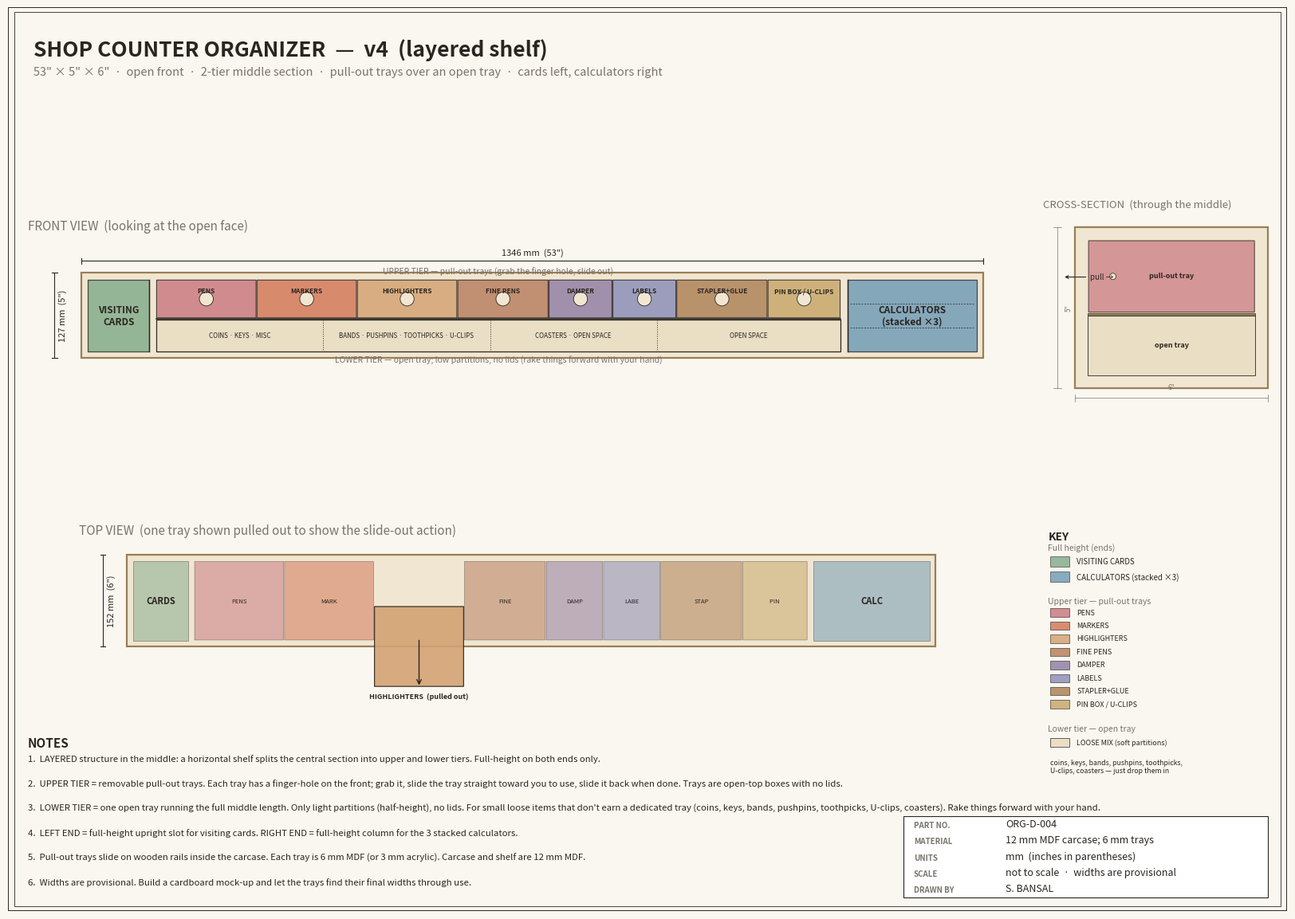

Generate this figure with matplotlib: (Note: this script raises an exception after producing the figure.)
"""Shop counter organizer v4 — layered shelf with pull-out trays.

Structure:
  - Full height (5") at the LEFT end: visiting cards (upright slot).
  - Full height at the RIGHT end: calculators (stacked x3).
  - MIDDLE section is a 2-tier shelf:
      upper tier (~2") = pull-out trays (pens, markers, highlighters,
                         fine pens, damper, labels, stapler+glue,
                         pin boxes + U-clips)
      lower tier (~2.5") = one open tray with light partitions for
                           loose stuff (coins, keys, bands, pushpins,
                           toothpicks, coasters)

Access is purely from the front: pull a tray out, use it, slide it back.
Lower tier scoops out so you can rake things forward.
"""
from pathlib import Path
import matplotlib
matplotlib.use("Agg")
import matplotlib.pyplot as plt
from matplotlib.patches import Rectangle, Polygon, FancyBboxPatch, Circle

IN = 25.4
L = 53 * IN
H = 5 * IN
D = 6 * IN
T = 10.0

SHEET_W, SHEET_H = 16.54, 11.69

PAPER = "#FAF7F0"
INK = "#2A2520"
MUTED = "#7A736A"
WOOD = "#F0E6D2"
WOOD_EDGE = "#9A7E55"
PANEL = "#FFFFFF"
LOOSE = "#EADFC5"

PENS      = "#CB7B82"
MARKERS   = "#D47A5A"
HILI      = "#D4A373"
FINE      = "#B98060"
DAMPER    = "#9381A6"
LABELS    = "#8E90B9"
STAPLER   = "#AF8359"
PINBOX    = "#C9A86B"
CARDS     = "#7FA989"
CALCS     = "#6B98B5"

# Full-height end zones
END_LEFT_W  = 4.0   # inches, visiting cards
END_RIGHT_W = 8.0   # inches, calculators

# Middle pull-out trays (upper tier). (width_in, label, color)
PULLOUTS = [
    (5.5, "PENS",         PENS),
    (5.5, "MARKERS",      MARKERS),
    (5.5, "HIGHLIGHTERS", HILI),
    (5.0, "FINE PENS",    FINE),
    (3.5, "DAMPER",       DAMPER),
    (3.5, "LABELS",       LABELS),
    (5.0, "STAPLER+GLUE", STAPLER),
    (4.0, "PIN BOX / U-CLIPS", PINBOX),
]

# Lower-tier open-tray partitions (light walls). (width_in, label)
LOWER = [
    (10, "COINS · KEYS · MISC"),
    (10, "BANDS · PUSHPINS · TOOTHPICKS · U-CLIPS"),
    (10, "COASTERS · OPEN SPACE"),
    (11, "OPEN SPACE"),
]


def _sheet():
    fig = plt.figure(figsize=(SHEET_W, SHEET_H), facecolor=PAPER)
    frame = fig.add_axes([0.015, 0.015, 0.97, 0.97], frameon=False)
    frame.set_xlim(0, 1); frame.set_ylim(0, 1); frame.axis("off")
    frame.add_patch(Rectangle((0, 0), 1, 1, fill=False,
                              edgecolor=INK, lw=1.4))
    frame.add_patch(Rectangle((0.005, 0.005), 0.99, 0.99, fill=False,
                              edgecolor=INK, lw=0.6))
    frame.text(0.02, 0.965,
               "SHOP COUNTER ORGANIZER  —  v4  (layered shelf)",
               fontsize=19, fontweight="bold", color=INK, va="top")
    frame.text(0.02, 0.935,
               '53" × 5" × 6"  ·  open front  ·  '
               '2-tier middle section  ·  pull-out trays over an '
               'open tray  ·  cards left, calculators right',
               fontsize=10.5, color=MUTED, va="top", style="italic")

    tb_x, tb_y, tb_w, tb_h = 0.70, 0.015, 0.285, 0.09
    frame.add_patch(Rectangle((tb_x, tb_y), tb_w, tb_h, fill=True,
                              facecolor=PANEL, edgecolor=INK, lw=0.8))
    rows = [
        ("PART NO.", "ORG-D-004"),
        ("MATERIAL", "12 mm MDF carcase; 6 mm trays"),
        ("UNITS",    "mm  (inches in parentheses)"),
        ("SCALE",    "not to scale  ·  widths are provisional"),
        ("DRAWN BY", "S. BANSAL"),
    ]
    for i, (k, v) in enumerate(rows):
        y = tb_y + tb_h - (i + 1) * (tb_h / len(rows)) + 0.004
        frame.text(tb_x + 0.008, y, k, fontsize=7, color=MUTED,
                   fontweight="bold", va="bottom")
        frame.text(tb_x + 0.08, y, v, fontsize=9, color=INK, va="bottom")
    return fig, frame


def _dim_h(ax, x0, x1, y, label, color=INK, lw=0.8, tick=4, fs=8):
    ax.plot([x0, x1], [y, y], color=color, lw=lw)
    ax.plot([x0, x0], [y - tick, y + tick], color=color, lw=lw)
    ax.plot([x1, x1], [y - tick, y + tick], color=color, lw=lw)
    ax.text((x0 + x1) / 2, y + 6, label, ha="center", va="bottom",
            fontsize=fs, color=color)


def _dim_v(ax, y0, y1, x, label, color=INK, lw=0.8, tick=4, fs=8):
    ax.plot([x, x], [y0, y1], color=color, lw=lw)
    ax.plot([x - tick, x + tick], [y0, y0], color=color, lw=lw)
    ax.plot([x - tick, x + tick], [y1, y1], color=color, lw=lw)
    ax.text(x + 6, (y0 + y1) / 2, label, ha="left", va="center",
            fontsize=fs, color=color, rotation=90)


def draw():
    fig, frame = _sheet()

    # ---------- FRONT VIEW ----------
    fv = fig.add_axes([0.03, 0.46, 0.75, 0.40])
    fv.set_aspect("equal"); fv.axis("off")
    fv.set_title("FRONT VIEW  (looking at the open face)",
                 fontsize=11, color=MUTED, loc="left", pad=10)
    fv.add_patch(Rectangle((0, 0), L, H, facecolor=WOOD,
                           edgecolor=WOOD_EDGE, lw=1.6))

    end_l = END_LEFT_W * IN
    end_r = END_RIGHT_W * IN

    # LEFT: visiting cards (full height upright slot)
    x0 = T; x1 = end_l
    fv.add_patch(Rectangle((x0, T), x1 - x0, H - 2 * T,
                           facecolor=CARDS, alpha=0.80,
                           edgecolor=INK, lw=0.9))
    fv.text((x0 + x1) / 2, (T + H - T) / 2, "VISITING\nCARDS",
            ha="center", va="center", fontsize=8.5,
            color=INK, fontweight="bold")

    # Divider between left-end zone and middle
    fv.plot([x1, x1], [T, H - T], color=INK, lw=1.0)

    # RIGHT: calculators stack
    xr0 = L - end_r; xr1 = L - T
    fv.add_patch(Rectangle((xr0, T), xr1 - xr0, H - 2 * T,
                           facecolor=CALCS, alpha=0.80,
                           edgecolor=INK, lw=0.9))
    # 3 stacked calculator rectangles (horizontal lines)
    for i in range(1, 3):
        yz = T + (H - 2 * T) * i / 3
        fv.plot([xr0 + 4, xr1 - 4], [yz, yz], color=INK,
                lw=0.5, linestyle=(0, (3, 2)))
    fv.text((xr0 + xr1) / 2, (T + H - T) / 2,
            "CALCULATORS\n(stacked ×3)",
            ha="center", va="center", fontsize=8.5,
            color=INK, fontweight="bold")

    fv.plot([xr0, xr0], [T, H - T], color=INK, lw=1.0)

    # MIDDLE: 2-tier
    mid_x0 = end_l + T   # just inside left divider
    mid_x1 = xr0 - T     # just inside right divider
    mid_w = mid_x1 - mid_x0

    shelf_z = T + (H - 2 * T) * 0.45   # mid-shelf position
    # Horizontal shelf line
    fv.plot([mid_x0, mid_x1], [shelf_z, shelf_z],
            color=INK, lw=1.2)

    # ----- UPPER TIER: pull-out trays
    tier_top = H - T
    tier_bot = shelf_z + 1
    inner_top = tier_top - tier_bot
    # Compute scaled widths from PULLOUTS to fill mid_w
    total_w_in = sum(w for w, *_ in PULLOUTS)
    px = mid_x0
    for (win, lbl, col) in PULLOUTS:
        pw = (win / total_w_in) * mid_w
        # tray body
        fv.add_patch(FancyBboxPatch(
            (px + 1, tier_bot + 1), pw - 2, inner_top - 2,
            boxstyle="round,pad=0.3",
            facecolor=col, alpha=0.85,
            edgecolor=INK, lw=0.8))
        # finger-hole
        fv.add_patch(Circle(
            (px + pw / 2, tier_bot + inner_top / 2),
            inner_top * 0.18, facecolor=WOOD, edgecolor=INK, lw=0.6))
        # label above the hole
        fv.text(px + pw / 2, tier_bot + inner_top * 0.80,
                lbl, ha="center", va="top", fontsize=6.0,
                color=INK, fontweight="bold")
        px += pw

    # Tier label above (centred on middle section)
    fv.text((mid_x0 + mid_x1) / 2, tier_top + 5,
            "UPPER TIER — pull-out trays (grab the finger hole, slide out)",
            ha="center", va="bottom", fontsize=7.5,
            color=MUTED, style="italic")

    # ----- LOWER TIER: open tray with soft partitions
    low_top = shelf_z - 1
    low_bot = T
    fv.add_patch(Rectangle((mid_x0, low_bot), mid_w, low_top - low_bot,
                           facecolor=LOOSE, edgecolor=INK, lw=0.9))
    # Light partitions
    total_lw_in = sum(w for w, *_ in LOWER)
    lx = mid_x0
    for i, (win, lbl) in enumerate(LOWER):
        lw_mm = (win / total_lw_in) * mid_w
        if i < len(LOWER) - 1:
            x_part = lx + lw_mm
            fv.plot([x_part, x_part], [low_bot + 2, low_top - 1],
                    color=INK, lw=0.5, linestyle=(0, (2, 2)))
        fv.text(lx + lw_mm / 2, (low_bot + low_top) / 2,
                lbl, ha="center", va="center", fontsize=5.8,
                color=INK)
        lx += lw_mm

    # Tier label below (centred on middle section)
    fv.text((mid_x0 + mid_x1) / 2, low_bot - 6,
            "LOWER TIER — open tray; low partitions, no lids (rake things forward with your hand)",
            ha="center", va="top", fontsize=7.5,
            color=MUTED, style="italic")

    # Overall dimensions
    _dim_h(fv, 0, L, H + 18, f"{L:.0f} mm  (53\")", color=INK)
    _dim_v(fv, 0, H, -40, f"{H:.0f} mm  (5\")", color=INK)

    fv.set_xlim(-80, L + 50)
    fv.set_ylim(-32, H + 48)

    # ---------- TOP VIEW with one tray pulled out ----------
    tv = fig.add_axes([0.03, 0.24, 0.75, 0.17])
    tv.set_aspect("equal"); tv.axis("off")
    tv.set_title("TOP VIEW  (one tray shown pulled out to show the slide-out action)",
                 fontsize=11, color=MUTED, loc="left", pad=8)
    tv.add_patch(Rectangle((0, 0), L, D, facecolor=WOOD,
                           edgecolor=WOOD_EDGE, lw=1.6))

    # ends
    tv.add_patch(Rectangle((T, T), end_l - T, D - 2 * T,
                           facecolor=CARDS, alpha=0.5,
                           edgecolor=INK, lw=0.5))
    tv.text((T + end_l) / 2, D / 2, "CARDS",
            ha="center", va="center", fontsize=8,
            color=INK, fontweight="bold")
    tv.add_patch(Rectangle((xr0, T), end_r - T, D - 2 * T,
                           facecolor=CALCS, alpha=0.5,
                           edgecolor=INK, lw=0.5))
    tv.text((xr0 + xr1) / 2, D / 2, "CALC",
            ha="center", va="center", fontsize=8,
            color=INK, fontweight="bold")

    # pull-out trays as top-view rectangles (seen through open front)
    px = mid_x0
    pull_index = 2  # which tray to render as "pulled out"
    for i, (win, lbl, col) in enumerate(PULLOUTS):
        pw = (win / total_w_in) * mid_w
        if i == pull_index:
            # pulled forward by half the depth
            dy = -D * 0.5
            tv.add_patch(FancyBboxPatch(
                (px + 1, T + dy), pw - 2, D - 2 * T,
                boxstyle="round,pad=0.3",
                facecolor=col, alpha=0.9,
                edgecolor=INK, lw=0.9))
            # arrow
            tv.annotate("", xy=(px + pw / 2, T + dy - 2),
                        xytext=(px + pw / 2, T + 4),
                        arrowprops=dict(arrowstyle="->", color=INK, lw=1.0))
            tv.text(px + pw / 2, T + dy - 10, lbl + "  (pulled out)",
                    ha="center", va="top", fontsize=6.5,
                    color=INK, fontweight="bold")
        else:
            tv.add_patch(FancyBboxPatch(
                (px + 1, T + 1), pw - 2, D - 2 * T - 2,
                boxstyle="round,pad=0.2",
                facecolor=col, alpha=0.55,
                edgecolor=INK, lw=0.4))
            tv.text(px + pw / 2, D / 2, lbl[:4],
                    ha="center", va="center", fontsize=5.5,
                    color=INK)
        px += pw

    _dim_v(tv, 0, D, -40, f"{D:.0f} mm  (6\")", color=INK)
    tv.set_xlim(-80, L + 50)
    tv.set_ylim(-D * 0.6, D + 20)

    # ---------- SIDE / CROSS-SECTION ----------
    sv = fig.add_axes([0.80, 0.46, 0.18, 0.40])
    sv.set_aspect("equal"); sv.axis("off")
    sv.set_title("CROSS-SECTION  (through the middle)",
                 fontsize=9.5, color=MUTED, loc="left", pad=4)
    # Depth across x, height across z. Section at the middle zone.
    sv.add_patch(Rectangle((0, 0), D, H, facecolor=WOOD,
                           edgecolor=WOOD_EDGE, lw=1.6))
    # mid shelf
    sv.add_patch(Rectangle((T, shelf_z - 1), D - 2 * T, 2,
                           facecolor=WOOD_EDGE, edgecolor=INK, lw=0.5))
    # upper tray showing finger hole
    sv.add_patch(FancyBboxPatch(
        (T + 1, shelf_z + 2), D - 2 * T - 2, (H - T) - shelf_z - 3,
        boxstyle="round,pad=0.3",
        facecolor=PENS, alpha=0.75, edgecolor=INK, lw=0.8))
    sv.add_patch(Circle(
        (T + (D - 2 * T) * 0.15, shelf_z + 2 + ((H - T) - shelf_z - 3) / 2),
        2.5, facecolor=WOOD, edgecolor=INK, lw=0.5))
    sv.text(D / 2, (shelf_z + H - T) / 2 + 1, "pull-out tray",
            ha="center", va="center", fontsize=6.5,
            color=INK, fontweight="bold")
    # lower open tray
    sv.add_patch(Rectangle((T, T), D - 2 * T, shelf_z - T - 1,
                           facecolor=LOOSE, edgecolor=INK, lw=0.6))
    sv.text(D / 2, (T + shelf_z) / 2, "open tray",
            ha="center", va="center", fontsize=6.5,
            color=INK, fontweight="bold")
    # arrow showing pull direction
    sv.annotate("pull →",
                xy=(-10, (shelf_z + H - T) / 2),
                xytext=(T + 2, (shelf_z + H - T) / 2),
                arrowprops=dict(arrowstyle="->", color=INK, lw=0.8),
                fontsize=7, color=INK, va="center")
    _dim_h(sv, 0, D, -8, '6"', color=MUTED, lw=0.5, tick=3, fs=6)
    _dim_v(sv, 0, H, -14, '5"', color=MUTED, lw=0.5, tick=3, fs=6)
    sv.set_xlim(-25, D + 10)
    sv.set_ylim(-16, H + 12)

    # ---------- KEY ----------
    lg = fig.add_axes([0.80, 0.06, 0.18, 0.37])
    lg.axis("off"); lg.set_xlim(0, 1); lg.set_ylim(0, 1)
    lg.text(0.02, 0.98, "KEY", fontsize=10,
            fontweight="bold", color=INK, va="top")
    lg.text(0.02, 0.945, "Full height (ends)",
            fontsize=7.5, color=MUTED, va="top", style="italic")
    for i, (lbl, col) in enumerate([("VISITING CARDS", CARDS),
                                     ("CALCULATORS (stacked ×3)", CALCS)]):
        y = 0.90 - i * 0.045
        lg.add_patch(Rectangle((0.03, y - 0.022), 0.08, 0.030,
                               facecolor=col, alpha=0.8,
                               edgecolor=INK, lw=0.5))
        lg.text(0.14, y - 0.007, lbl, fontsize=7, color=INK, va="center")

    lg.text(0.02, 0.79, "Upper tier — pull-out trays",
            fontsize=7.5, color=MUTED, va="top", style="italic")
    for i, (_w, lbl, col) in enumerate(PULLOUTS):
        y = 0.75 - i * 0.038
        lg.add_patch(Rectangle((0.03, y - 0.018), 0.08, 0.024,
                               facecolor=col, alpha=0.85,
                               edgecolor=INK, lw=0.5))
        lg.text(0.14, y - 0.005, lbl, fontsize=6.5, color=INK, va="center")

    lg.text(0.02, 0.42, "Lower tier — open tray",
            fontsize=7.5, color=MUTED, va="top", style="italic")
    lg.add_patch(Rectangle((0.03, 0.355), 0.08, 0.024,
                           facecolor=LOOSE, edgecolor=INK, lw=0.5))
    lg.text(0.14, 0.367, "LOOSE MIX (soft partitions)",
            fontsize=6.5, color=INK, va="center")
    lg.text(0.03, 0.32,
            "coins, keys, bands, pushpins, toothpicks,\nU-clips, coasters — just drop them in",
            fontsize=6.3, color=INK, va="top")

    # ---------- NOTES ----------
    nt = fig.add_axes([0.03, 0.02, 0.75, 0.19])
    nt.axis("off"); nt.set_xlim(0, 1); nt.set_ylim(0, 1)
    nt.text(0.0, 0.96, "NOTES", fontsize=11, fontweight="bold",
            color=INK, va="top")
    notes = [
        "1.  LAYERED structure in the middle: a horizontal shelf splits the central section into upper and lower tiers. Full-height on both ends only.",
        "2.  UPPER TIER = removable pull-out trays. Each tray has a finger-hole on the front; grab it, slide the tray straight toward you to use, slide it back when done. Trays are open-top boxes with no lids.",
        "3.  LOWER TIER = one open tray running the full middle length. Only light partitions (half-height), no lids. For small loose items that don't earn a dedicated tray (coins, keys, bands, pushpins, toothpicks, U-clips, coasters). Rake things forward with your hand.",
        "4.  LEFT END = full-height upright slot for visiting cards. RIGHT END = full-height column for the 3 stacked calculators.",
        "5.  Pull-out trays slide on wooden rails inside the carcase. Each tray is 6 mm MDF (or 3 mm acrylic). Carcase and shelf are 12 mm MDF.",
        "6.  Widths are provisional. Build a cardboard mock-up and let the trays find their final widths through use.",
    ]
    for i, n in enumerate(notes):
        nt.text(0.0, 0.86 - i * 0.14, n, fontsize=8.2,
                color=INK, va="top")

    out = Path(__file__).parent.parent / "PDF" / "organizer_v4_plan.pdf"
    fig.savefig(out, dpi=200, facecolor=PAPER)
    plt.close(fig)
    print(f"wrote {out}")


if __name__ == "__main__":
    draw()
